Photos from the image-classification dataset "stamps" in the GitHub repository JamesonRGrieve/wh40k-ttrpg-foundry-vtt-cartography. Its 6 classes are: containers, documents, fixtures, furniture, machinery, ordnance.

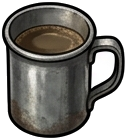
Label: containers

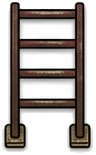
Label: furniture

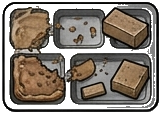
Label: containers

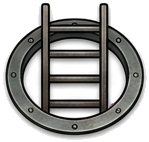
Label: furniture

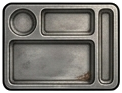
Label: containers

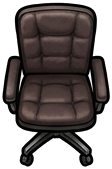
Label: furniture
